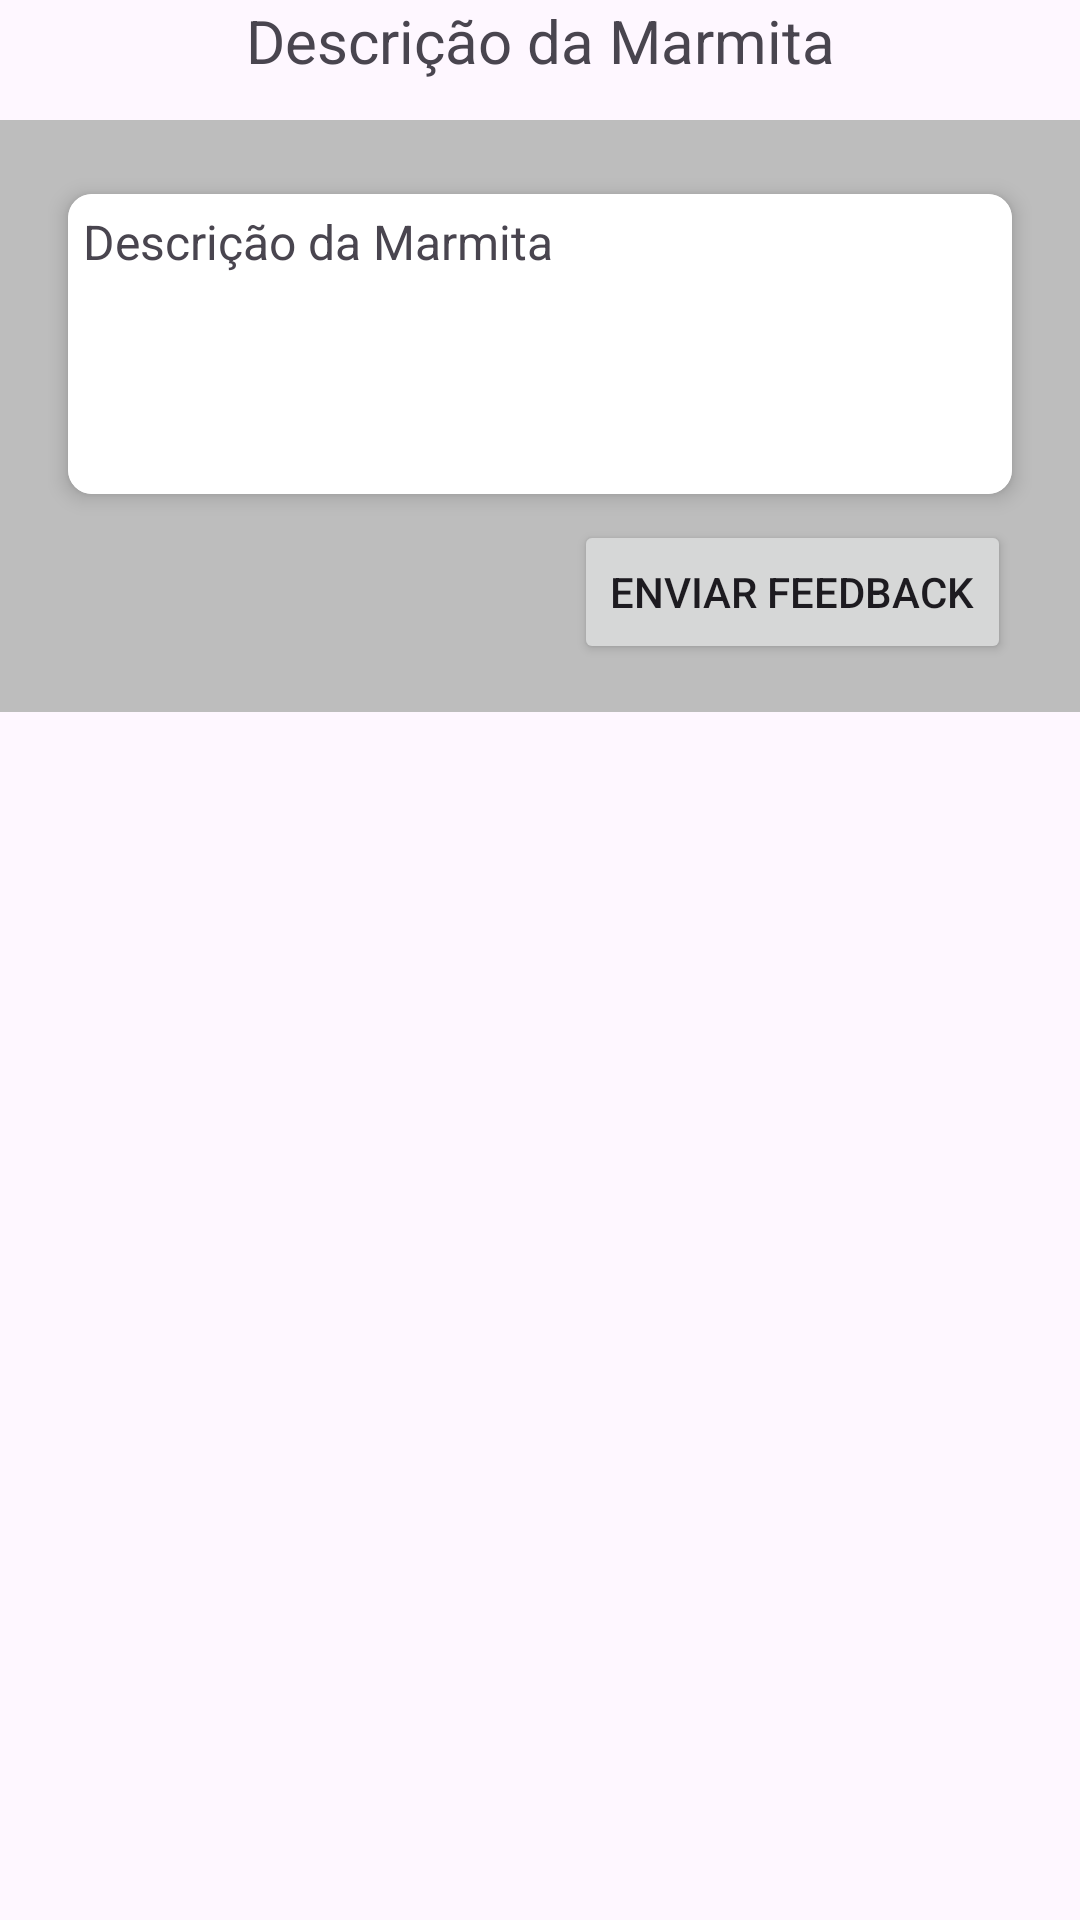

Produce the Android XML layout that renders to this screen, including the resource entries it uses.
<!-- AndroidManifest.xml: application theme Theme.Projeto_Final_Mobile -->
<!-- res/layout/fragment_descricao.xml -->
<?xml version="1.0" encoding="utf-8"?>
<androidx.constraintlayout.widget.ConstraintLayout xmlns:android="http://schemas.android.com/apk/res/android"
    xmlns:app="http://schemas.android.com/apk/res-auto"
    xmlns:tools="http://schemas.android.com/tools"
    android:layout_width="match_parent"
    android:id="@+id/descricao_view"
    android:layout_height="match_parent"
    tools:context=".fragments.DescricaoFragment">
    <TextView
        android:id="@+id/nomeMarmita"
        android:layout_width="match_parent"
        android:layout_height="40dp"
        android:text="Descrição da Marmita"
        android:textSize="20dp"
        app:layout_constraintEnd_toEndOf="parent"
        app:layout_constraintStart_toStartOf="parent"
        android:textAlignment="center"
        tools:ignore="MissingConstraints" />

    <LinearLayout
        android:id="@+id/linearLayout"
        android:layout_width="match_parent"
        android:layout_height="0dp"
        android:background="@color/cinza"
        android:orientation="vertical"
        android:padding="16dp"
        app:layout_constraintEnd_toEndOf="parent"
        app:layout_constraintStart_toStartOf="parent"
        app:layout_constraintTop_toBottomOf="@+id/nomeMarmita">

        <androidx.cardview.widget.CardView
            android:layout_width="match_parent"
            android:layout_height="wrap_content"
            app:cardCornerRadius="8dp"
            app:cardElevation="4dp"
            app:cardUseCompatPadding="true">

            <androidx.appcompat.widget.AppCompatTextView
                android:id="@+id/descricaoMarmita"
                android:layout_width="match_parent"
                android:layout_height="100dp"
                android:background="@color/white"
                android:padding="5dp"
                android:text="Descrição da Marmita"
                android:textSize="16sp" />
        </androidx.cardview.widget.CardView>


        <Button
            android:id="@+id/submitFeedbackButton"
            android:layout_width="wrap_content"
            android:layout_height="wrap_content"
            android:layout_gravity="right"
            android:layout_marginRight="7dp"
            android:text="Enviar Feedback" />


    </LinearLayout>

    <androidx.recyclerview.widget.RecyclerView
        android:id="@+id/feedbackRecyclerView"
        android:layout_width="match_parent"
        android:layout_height="0dp"
        app:layout_constraintBottom_toBottomOf="parent"
        app:layout_constraintEnd_toEndOf="parent"
        app:layout_constraintStart_toStartOf="parent"
        app:layout_constraintTop_toBottomOf="@+id/linearLayout" />

</androidx.constraintlayout.widget.ConstraintLayout>
<!-- resources referenced by this layout -->
<resources>
  <color name="cinza">#FFBDBDBD</color>
  <color name="white">#FFFFFFFF</color>
  <style name="Theme.Projeto_Final_Mobile" parent="Base.Theme.Projeto_Final_Mobile" />
  <style name="Base.Theme.Projeto_Final_Mobile" parent="Theme.Material3.DayNight.NoActionBar">
          
          
      </style>
</resources>
